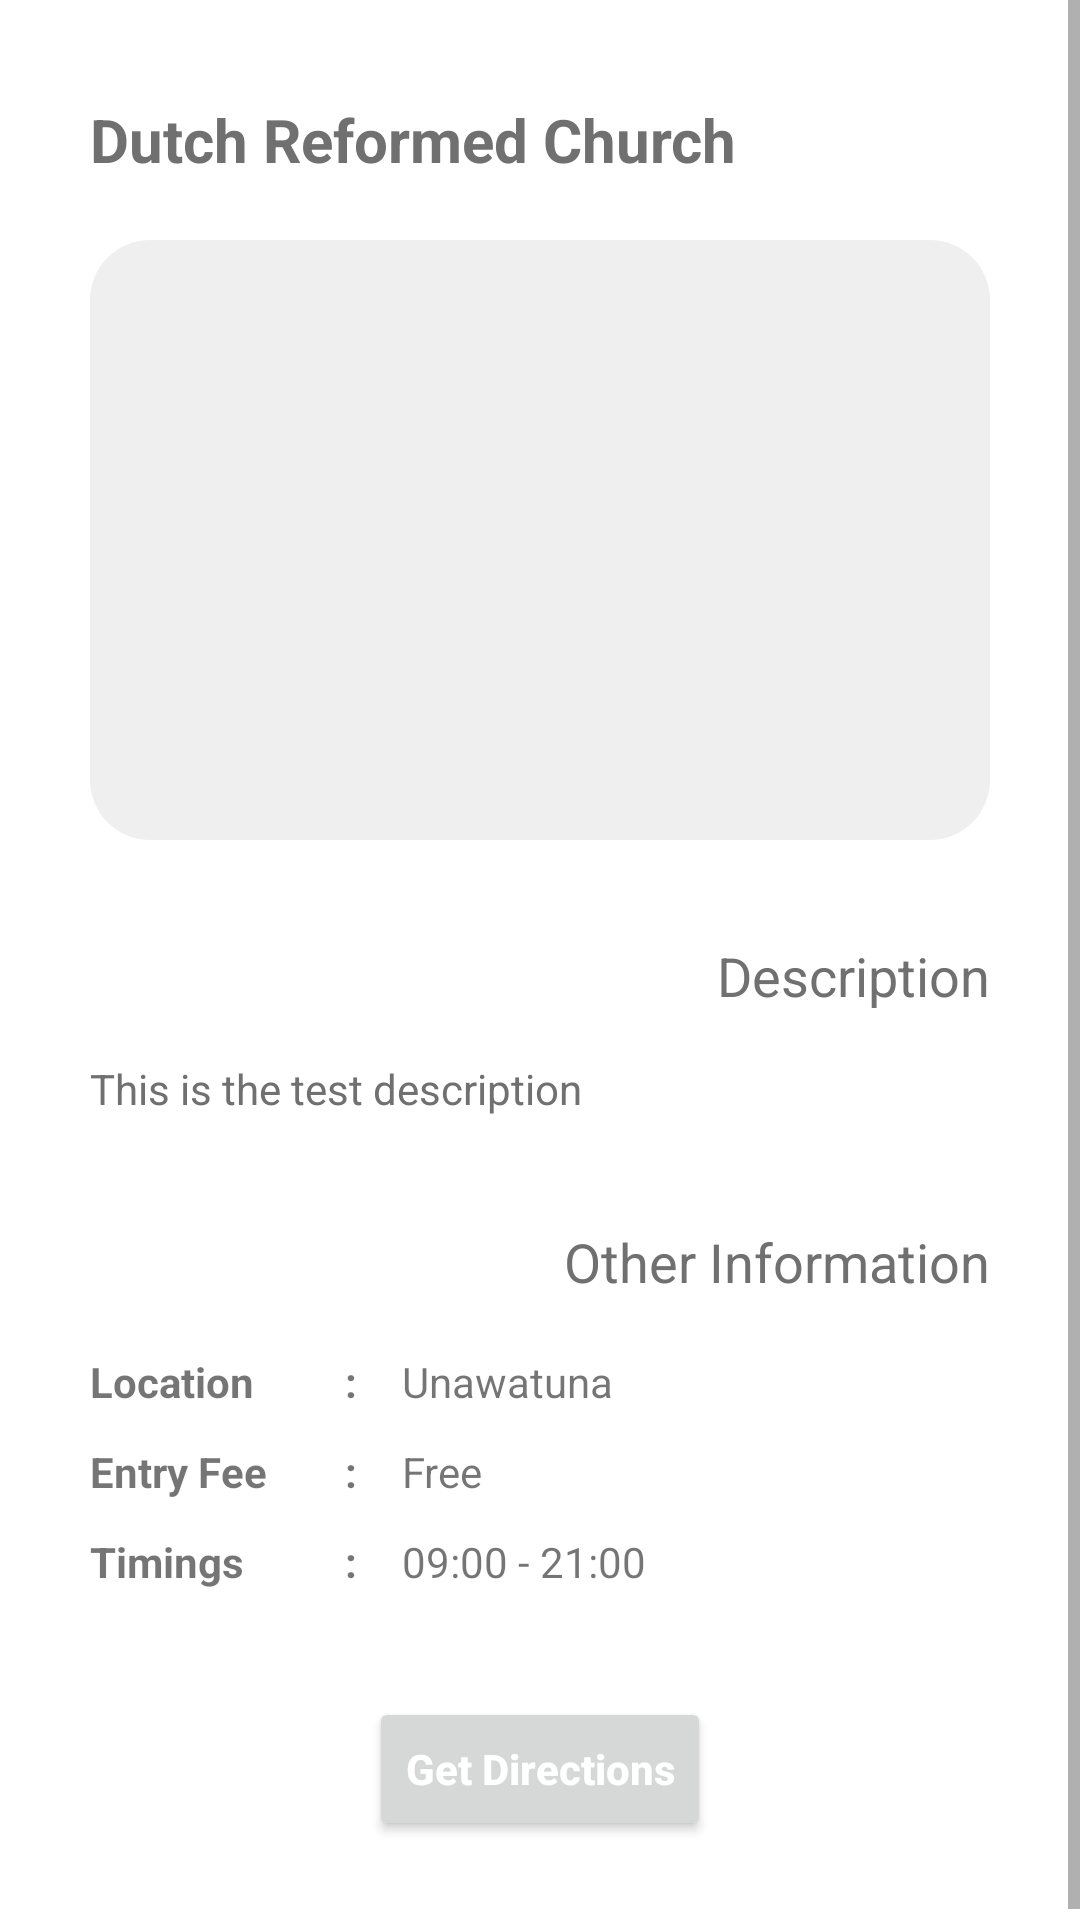

Layout XML and referenced resources for this Android screen:
<!-- AndroidManifest.xml: application theme Theme.UnifyMobile -->
<!-- res/layout/activity_things_to_do_view.xml -->
<?xml version="1.0" encoding="utf-8"?>
<RelativeLayout xmlns:android="http://schemas.android.com/apk/res/android"
    xmlns:app="http://schemas.android.com/apk/res-auto"
    xmlns:tools="http://schemas.android.com/tools"
    android:layout_width="match_parent"
    android:layout_height="match_parent"
    tools:context=".activities.thingstodo.ThingsToDoViewActivity">

    <ScrollView
        android:layout_width="match_parent"
        android:layout_height="match_parent">

        <RelativeLayout
            android:layout_width="match_parent"
            android:layout_height="wrap_content"
            android:layout_marginLeft="30dp"
            android:layout_marginRight="30dp"
            android:orientation="vertical">

            <TextView
                android:id="@+id/tvTaskTitle"
                android:layout_width="wrap_content"
                android:layout_height="wrap_content"
                android:layout_marginTop="28dp"
                android:paddingTop="5dp"
                android:paddingBottom="5dp"
                android:text="Dutch Reformed Church"
                android:textColor="@color/grey_regular"
                android:textSize="20sp"
                android:textStyle="bold" />

            <androidx.cardview.widget.CardView
                android:id="@+id/cardViewTaskCover"
                android:layout_width="match_parent"
                android:layout_height="200dp"
                android:layout_below="@id/tvTaskTitle"
                android:layout_marginTop="15dp"
                app:cardCornerRadius="20dp"
                app:cardElevation="0dp">

                <RelativeLayout
                    android:layout_width="match_parent"
                    android:layout_height="match_parent">

                    <ImageView
                        android:id="@+id/imgViewTaskImage"
                        android:layout_width="match_parent"
                        android:layout_height="match_parent"
                        android:background="@drawable/no_results_background"
                        android:scaleType="fitXY" />

                </RelativeLayout>

            </androidx.cardview.widget.CardView>

            <TextView
                android:id="@+id/tvTaskInformation"
                android:layout_width="wrap_content"
                android:layout_height="wrap_content"
                android:layout_below="@id/cardViewTaskCover"
                android:layout_alignParentEnd="true"
                android:layout_marginTop="30dp"
                android:paddingTop="3dp"
                android:paddingBottom="3dp"
                android:text="Description"
                android:textColor="@color/grey_regular"
                android:textSize="18sp" />

            <TextView
                android:id="@+id/tvTaskDescription"
                android:layout_width="match_parent"
                android:layout_height="wrap_content"
                android:layout_below="@id/tvTaskInformation"
                android:layout_marginTop="10dp"
                android:paddingTop="3dp"
                android:paddingBottom="3dp"
                android:text="This is the test description"
                android:textColor="@color/grey_regular"
                android:textSize="14sp" />

            <TextView
                android:id="@+id/tvOtherInformation"
                android:layout_width="wrap_content"
                android:layout_height="wrap_content"
                android:layout_below="@id/tvTaskDescription"
                android:layout_alignParentEnd="true"
                android:layout_marginTop="30dp"
                android:paddingTop="3dp"
                android:paddingBottom="3dp"
                android:text="Other Information"
                android:textColor="@color/grey_regular"
                android:textSize="18sp" />

            <TableLayout
                android:id="@+id/tblLayoutOtherInformation"
                android:layout_width="match_parent"
                android:layout_height="wrap_content"
                android:layout_below="@id/tvOtherInformation"
                android:layout_marginTop="10dp">

                <TableRow>

                    <TextView
                        android:layout_width="wrap_content"
                        android:layout_height="30dp"
                        android:gravity="center_vertical"
                        android:minWidth="85dp"
                        android:paddingEnd="15dp"
                        android:text="Location"
                        android:textSize="14sp"
                        android:textStyle="bold" />

                    <TextView
                        android:layout_width="wrap_content"
                        android:layout_height="30dp"
                        android:gravity="center_vertical"
                        android:paddingEnd="15dp"
                        android:text=":"
                        android:textSize="14sp"
                        android:textStyle="bold" />

                    <TextView
                        android:id="@+id/txtViewLocationName"
                        android:layout_width="wrap_content"
                        android:layout_height="wrap_content"
                        android:gravity="center_vertical"
                        android:text="Unawatuna"
                        android:textSize="14sp" />
                </TableRow>

                <TableRow>

                    <TextView
                        android:layout_width="wrap_content"
                        android:layout_height="30dp"
                        android:gravity="center_vertical"
                        android:minWidth="85dp"
                        android:paddingEnd="15dp"
                        android:text="Entry Fee"
                        android:textSize="14sp"
                        android:textStyle="bold" />

                    <TextView
                        android:layout_width="wrap_content"
                        android:layout_height="30dp"
                        android:gravity="center_vertical"
                        android:paddingEnd="15dp"
                        android:text=":"
                        android:textSize="14sp"
                        android:textStyle="bold" />

                    <TextView
                        android:id="@+id/txtViewEntryFee"
                        android:layout_width="wrap_content"
                        android:layout_height="wrap_content"
                        android:gravity="center_vertical"
                        android:text="Free"
                        android:textSize="14sp" />
                </TableRow>

                <TableRow>

                    <TextView
                        android:layout_width="wrap_content"
                        android:layout_height="30dp"
                        android:gravity="center_vertical"
                        android:minWidth="85dp"
                        android:paddingEnd="15dp"
                        android:text="Timings"
                        android:textSize="14sp"
                        android:textStyle="bold" />

                    <TextView
                        android:layout_width="wrap_content"
                        android:layout_height="30dp"
                        android:gravity="center_vertical"
                        android:paddingEnd="15dp"
                        android:text=":"
                        android:textSize="14sp"
                        android:textStyle="bold" />

                    <TextView
                        android:id="@+id/txtViewTimings"
                        android:layout_width="wrap_content"
                        android:layout_height="wrap_content"
                        android:gravity="center_vertical"
                        android:text="09:00 - 21:00"
                        android:textSize="14sp" />
                </TableRow>

            </TableLayout>

            <Button
                android:id="@+id/btnGetDirections"
                android:layout_width="wrap_content"
                android:layout_height="wrap_content"
                android:layout_below="@id/tblLayoutOtherInformation"
                android:layout_centerHorizontal="true"
                android:layout_marginTop="30dp"
                android:layout_marginBottom="30dp"
                android:text="Get Directions"
                android:textAllCaps="false"
                android:textColor="@color/white"
                android:textSize="14sp"
                android:textStyle="bold"
                android:visibility="visible" />

        </RelativeLayout>

    </ScrollView>

</RelativeLayout>
<!-- resources referenced by this layout -->
<resources>
  <color name="grey_regular">#707070</color>
  <color name="white">#FFFFFFFF</color>
  <!-- drawable no_results_background (drawable) -->
  <?xml version="1.0" encoding="utf-8"?>
  <shape xmlns:android="http://schemas.android.com/apk/res/android">
      <solid android:color="@color/black_01" />
      <corners android:radius="7dp" />
  </shape>
  <style name="Theme.UnifyMobile" parent="Theme.MaterialComponents.DayNight.NoActionBar">
          
          <item name="colorPrimary">@color/grey_regular</item>
          <item name="colorPrimaryVariant">@color/teal_700</item>
          <item name="colorOnPrimary">@color/grey_regular</item>
          
          <item name="colorSecondary">@color/teal_700</item>
          <item name="colorSecondaryVariant">@color/teal_700</item>
          <item name="colorOnSecondary">@color/black</item>
          
          <item name="android:statusBarColor" tools:targetApi="l">@color/white</item>
          <item name="android:windowLightStatusBar">true</item>
          <item name="android:windowDisablePreview">true</item>
          
      </style>
  <color name="black_01">#10000000</color>
  <color name="teal_700">#FF018786</color>
  <color name="black">#FF000000</color>
</resources>
